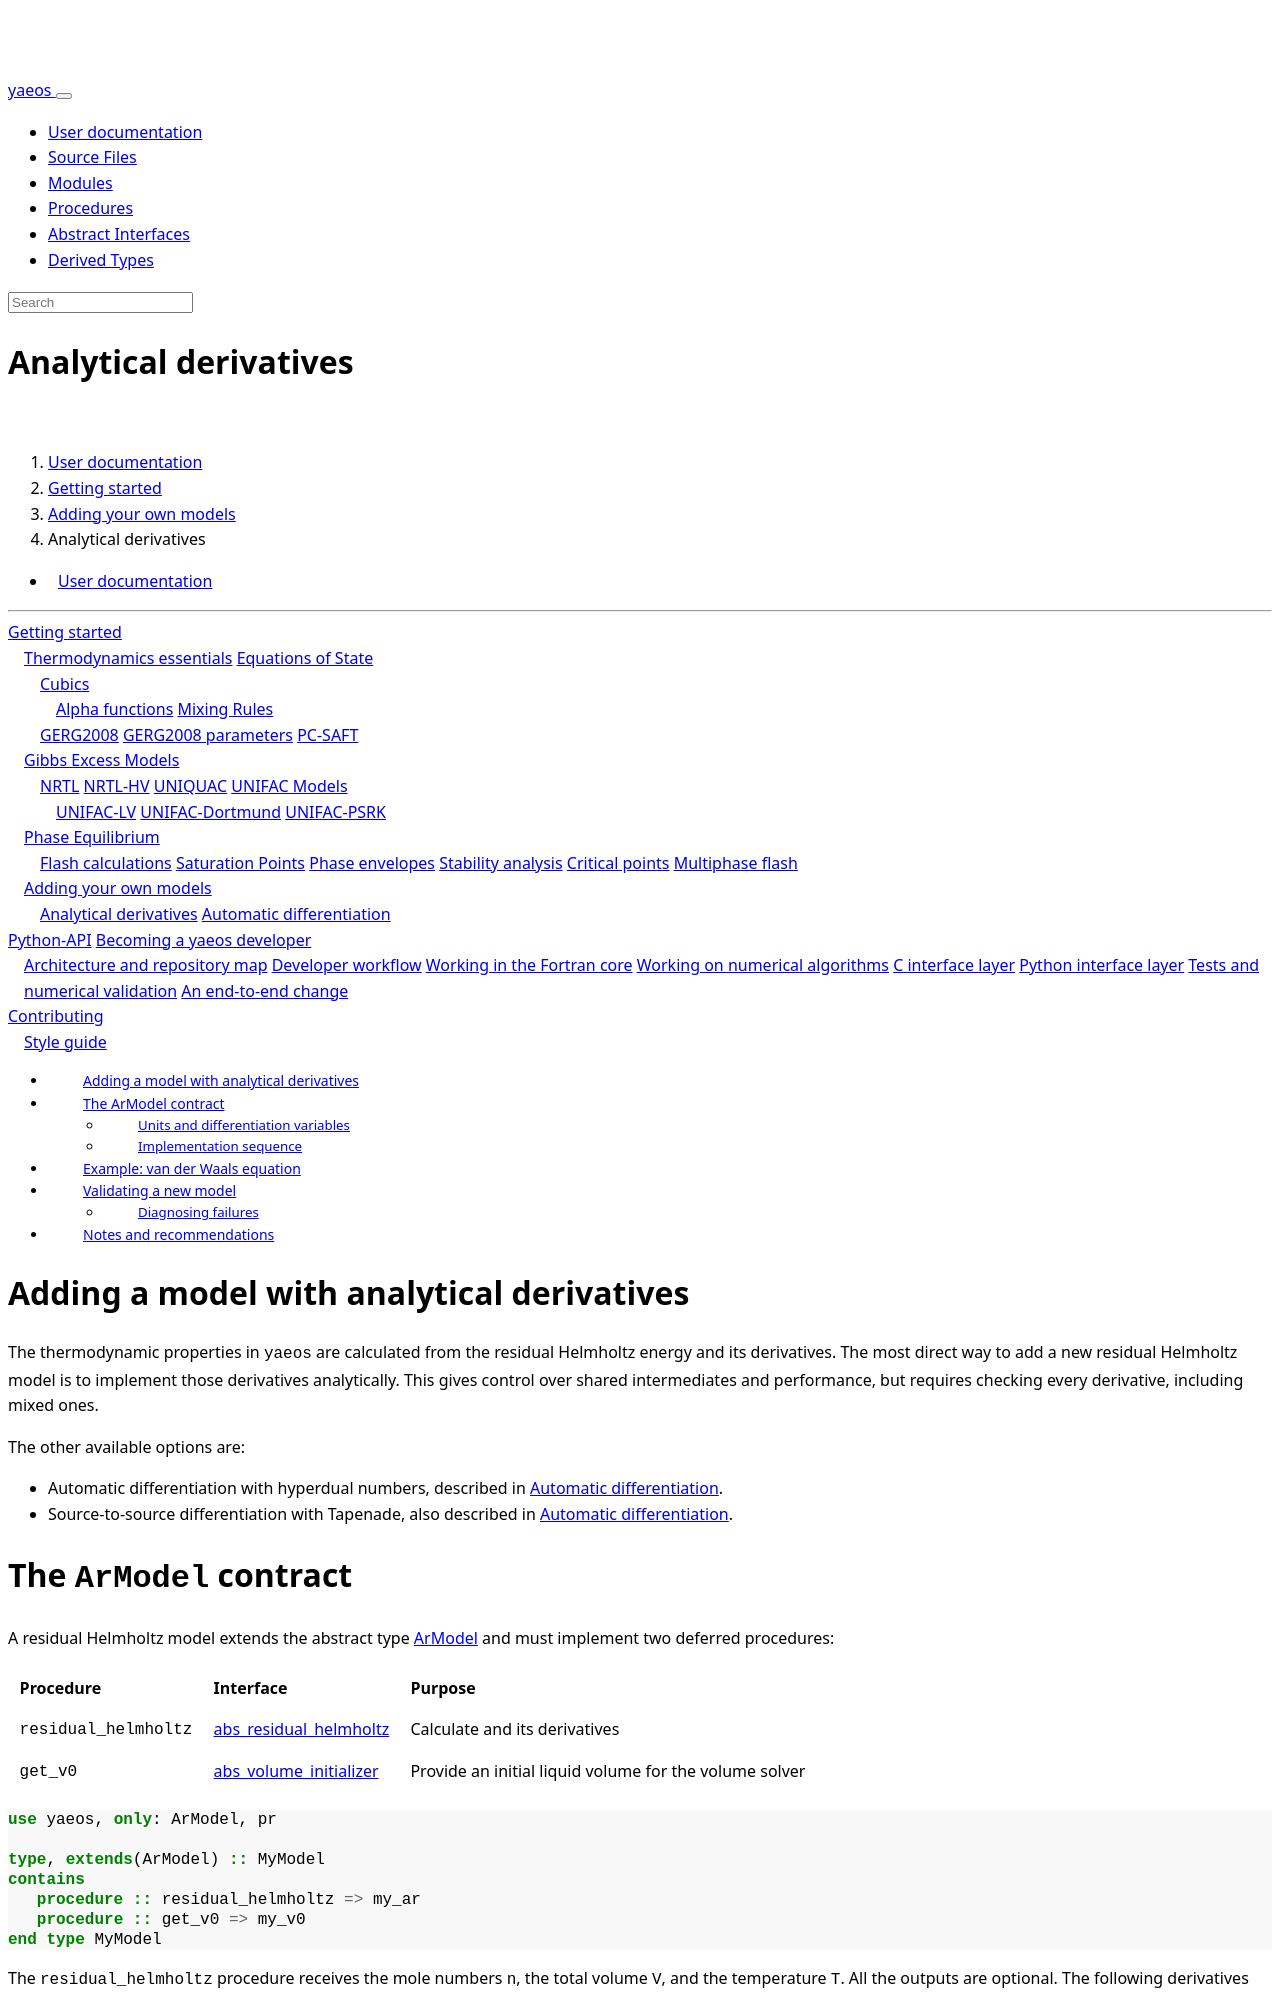

repository: ipqa-research/yaeos · page: page/usage/newmodels/analtical.html · generator: sphinx

---
title: Analytical derivatives
---

[TOC]

# Adding a model with analytical derivatives

The thermodynamic properties in `yaeos` are calculated from the residual
Helmholtz energy \(A^r(\mathbf{n}, V, T)\) and its derivatives. The most
direct way to add a new residual Helmholtz model is to implement those
derivatives analytically. This gives control over shared intermediates and
performance, but requires checking every derivative, including mixed ones.

The other available options are:

- Automatic differentiation with hyperdual numbers, described in
  [Automatic differentiation](autodiff.html).
- Source-to-source differentiation with Tapenade, also described in
  [Automatic differentiation](autodiff.html).
